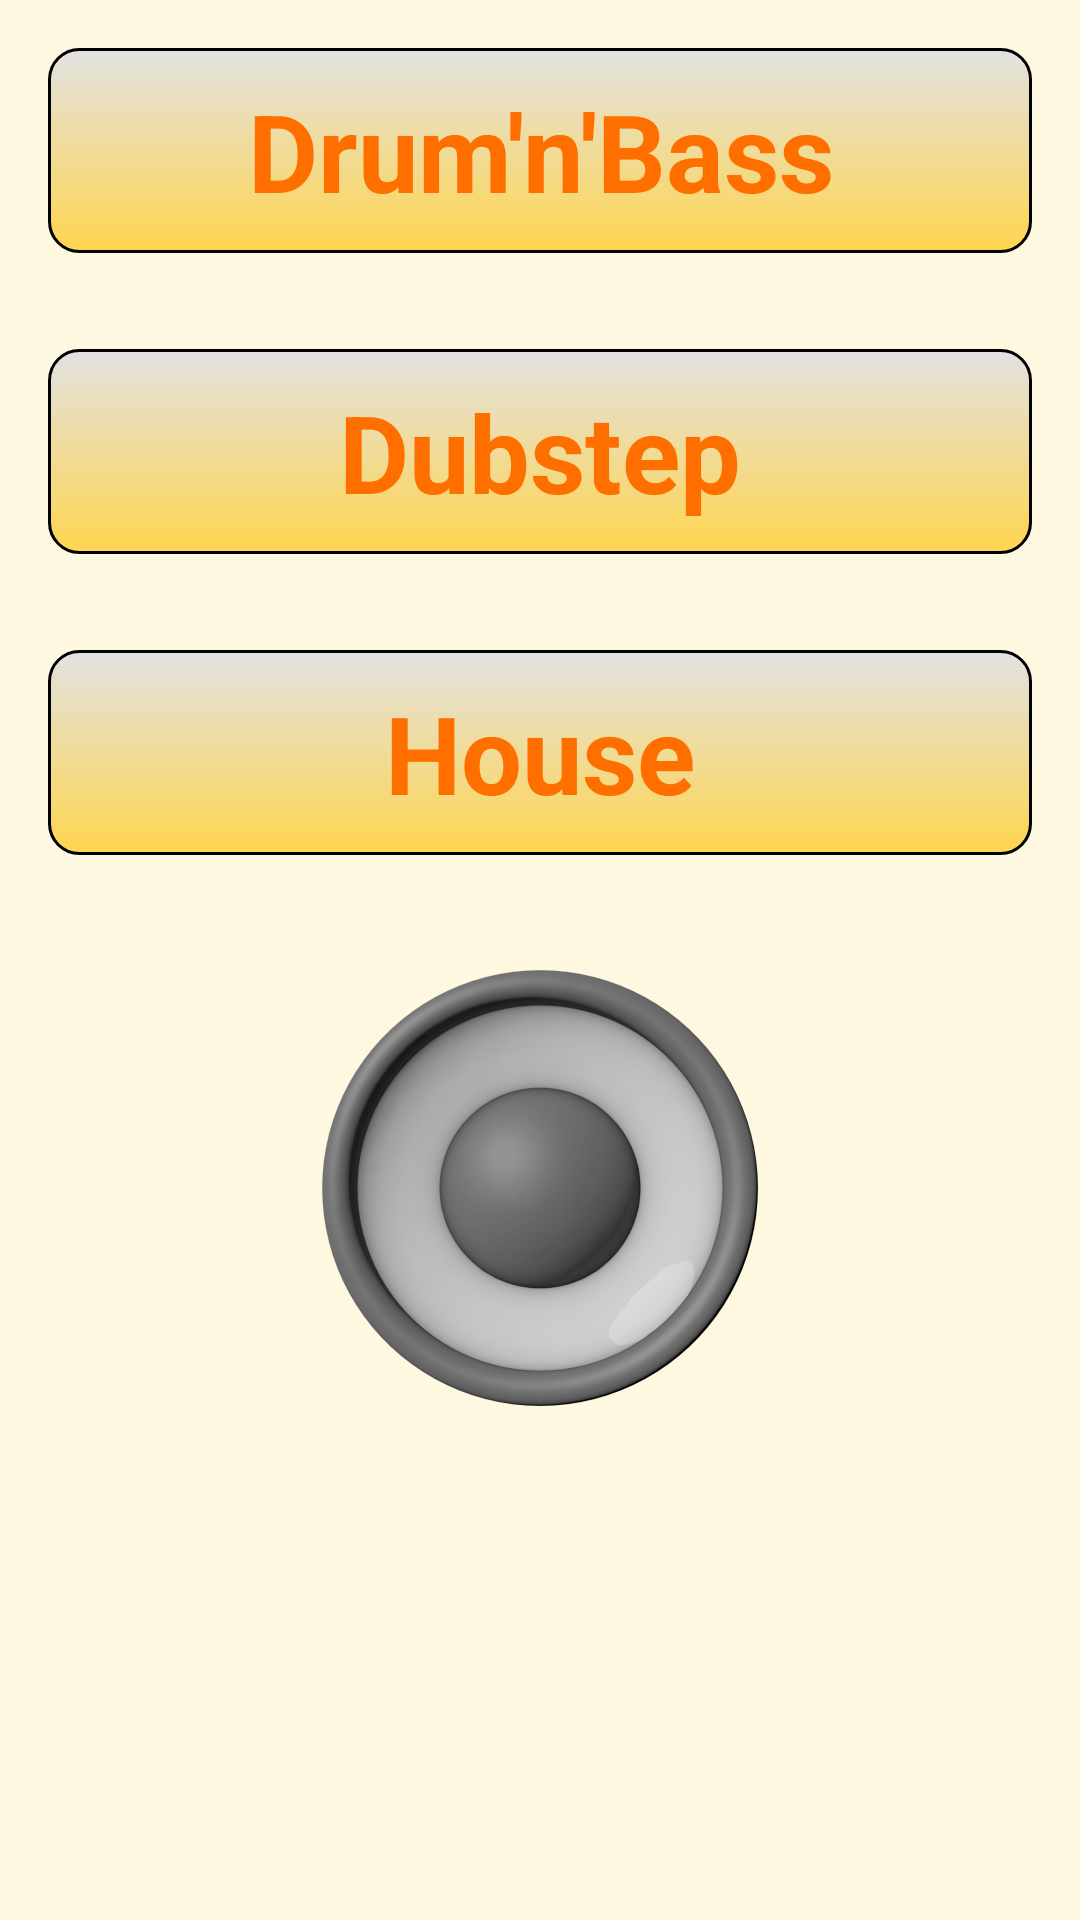

Write the Android layout XML for this screen, with the resource values it uses.
<!-- AndroidManifest.xml: application theme AppTheme -->
<!-- res/layout/activity_main.xml -->
<?xml version="1.0" encoding="utf-8"?>
<ScrollView  xmlns:android="http://schemas.android.com/apk/res/android"
    xmlns:tools="http://schemas.android.com/tools"
    android:layout_width="match_parent"
    android:fillViewport="true"
    android:layout_height="match_parent">
<LinearLayout xmlns:android="http://schemas.android.com/apk/res/android"
    xmlns:tools="http://schemas.android.com/tools"
    android:layout_width="fill_parent"
    android:layout_height="wrap_content"
    android:background="@color/background"
    android:orientation="vertical"
    android:id="@+id/music_styles"
    tools:context="com.example.example.nocopyrightmusic.MainActivity">

    <TextView
        android:id="@+id/dnb"
        style="@style/music_style"
        android:background="@drawable/round_corners"
        android:text="@string/first_style" />

    <TextView
        android:id="@+id/dubstep"
        style="@style/music_style"
        android:background="@drawable/round_corners"
        android:text="@string/second_style" />

    <TextView
        android:id="@+id/house"
        style="@style/music_style"
        android:background="@drawable/round_corners"
        android:text="@string/third_style" />
    <ImageView
        android:layout_marginTop="20dp"
        android:layout_width="match_parent"
        android:layout_height="150dp"
        android:src="@drawable/speakers"
        />
</LinearLayout>
</ScrollView>
<!-- resources referenced by this layout -->
<resources>
  <color name="background">#FFF8E1</color>
  <!-- drawable round_corners (drawable) -->
  <selector xmlns:android="http://schemas.android.com/apk/res/android">
      <item>
          <layer-list>
              <item>
                  <shape android:shape="rectangle">
                      <solid android:color="#EFEBE9" />
                      <stroke android:width="2dp" android:color="#6D4C41" />
                      
                      <corners android:radius="12dp" />
                  </shape>
  
              </item>
              <item android:bottom="0dp" android:left="0dp">
                  <shape>
                      <gradient android:angle="90" android:endColor="#E2E2E2" android:startColor="@color/style" />
                      <stroke android:width="1dp" android:color="#000000" />
                      <corners android:radius="10dp" />
                      <padding android:bottom="10dp" android:left="10dp" android:right="10dp" android:top="10dp" />
                  </shape>
              </item>
          </layer-list>
      </item>
  </selector>
  <!-- drawable speakers: png bitmap (drawable-hdpi, 147391 bytes) -->
  <string name="first_style">Drum\'n\'Bass</string>
  <string name="second_style">Dubstep</string>
  <string name="third_style">House</string>
  <style name="music_style">
          <item name="android:layout_width">match_parent</item>
          <item name="android:layout_height">wrap_content</item>
          <item name="android:textAlignment">center</item>
          <item name="android:layout_gravity">center</item>
          <item name="android:thumbTextPadding">16dp</item>
          <item name="android:layout_margin">16dp</item>
          <item name="android:textColor">@color/dark</item>
          <item name="android:textStyle">bold</item>
          <item name="android:textSize">36sp</item>
      </style>
  <style name="AppTheme" parent="Theme.AppCompat.Light.DarkActionBar">
          
          <item name="colorPrimary">@color/dark</item>
          <item name="colorPrimaryDark">@color/dark</item>
          <item name="colorAccent">@color/background</item>
      </style>
  <color name="style">#FFD54F</color>
  <color name="dark">#FF6F00</color>
</resources>
